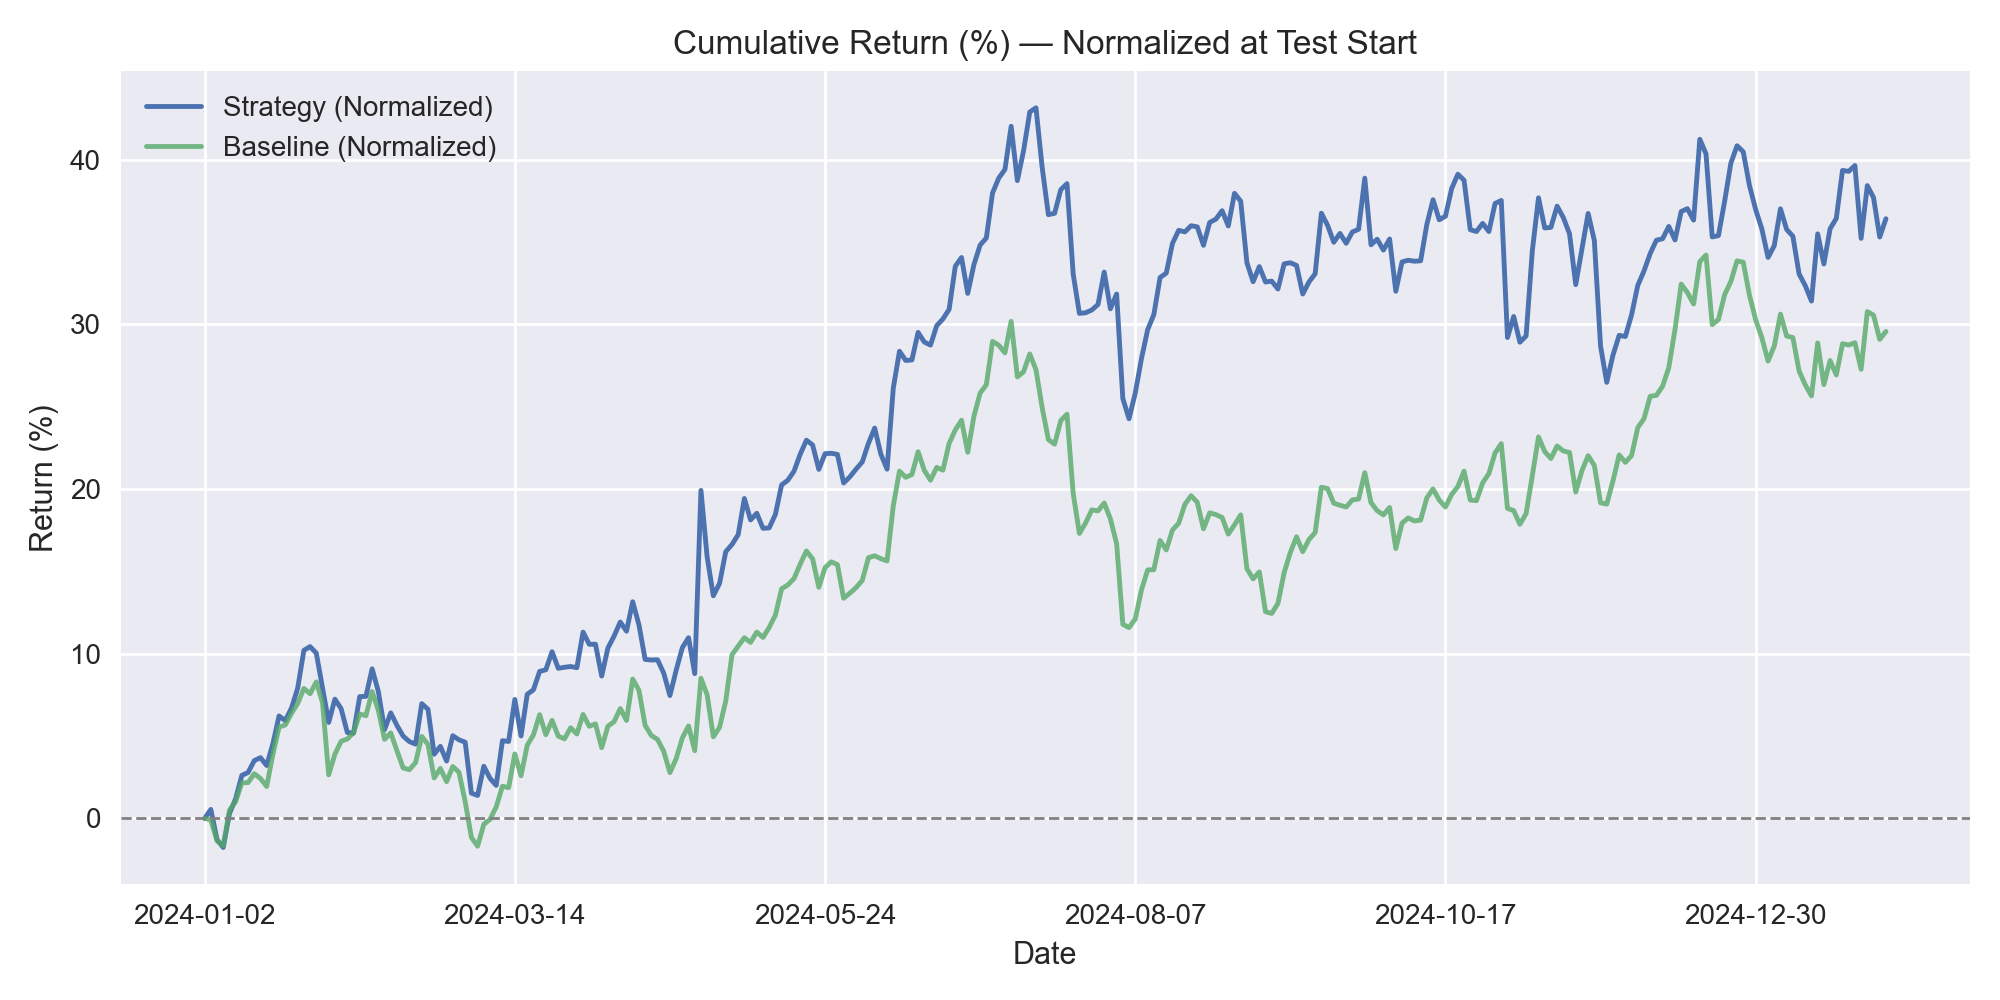

Values plotted in this chart, from the file beside it:
, strategy_norm_%, baseline_norm_%
2024-01-02, 0.0, 0.0
2024-01-03, 0.5428, -0.09292
2024-01-04, -1.288, -1.363
2024-01-05, -1.766, -1.67
2024-01-08, 0.2864, 0.4906
2024-01-09, 1.197, 1.023
2024-01-10, 2.61, 2.16
2024-01-11, 2.786, 2.171
2024-01-12, 3.506, 2.713
2024-01-16, 3.687, 2.425
2024-01-17, 3.211, 1.936
2024-01-18, 4.526, 3.885
2024-01-19, 6.218, 5.542
2024-01-22, 5.935, 5.672
2024-01-23, 6.697, 6.372
2024-01-24, 7.901, 6.979
2024-01-25, 10.2, 7.893
2024-01-26, 10.43, 7.57
2024-01-29, 10.03, 8.286
2024-01-30, 7.916, 7.027
2024-01-31, 5.827, 2.644
2024-02-01, 7.239, 3.898
2024-02-02, 6.659, 4.68
2024-02-05, 5.215, 4.822
2024-02-06, 5.173, 5.199
2024-02-07, 7.393, 6.336
2024-02-08, 7.409, 6.235
2024-02-09, 9.079, 7.697
2024-02-12, 7.707, 6.562
2024-02-13, 5.389, 4.802
2024-02-14, 6.405, 5.188
2024-02-15, 5.644, 4.107
2024-02-16, 4.994, 3.06
2024-02-20, 4.664, 2.956
2024-02-21, 4.506, 3.382
2024-02-22, 6.967, 4.975
2024-02-23, 6.626, 4.493
2024-02-26, 3.896, 2.455
2024-02-27, 4.373, 3.03
2024-02-28, 3.479, 2.231
2024-02-29, 5.018, 3.145
2024-03-01, 4.771, 2.798
2024-03-04, 4.625, 1.012
2024-03-05, 1.531, -1.152
2024-03-06, 1.389, -1.689
2024-03-07, 3.167, -0.3566
2024-03-08, 2.431, -0.06003
2024-03-11, 2.002, 0.6953
2024-03-12, 4.715, 1.951
2024-03-13, 4.67, 1.868
2024-03-14, 7.222, 3.914
2024-03-15, 5.003, 2.59
2024-03-18, 7.534, 4.437
2024-03-19, 7.807, 5.073
2024-03-20, 8.925, 6.295
2024-03-21, 9.023, 5.08
2024-03-22, 10.12, 5.952
2024-03-25, 9.112, 4.997
2024-03-26, 9.175, 4.827
2024-03-27, 9.22, 5.503
... 212 more rows
